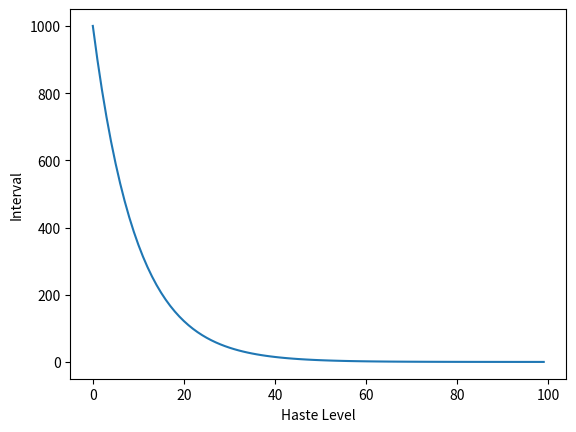

This figure's Python source:
import matplotlib.pyplot as plt
import math

def calculate_haste(valueDict):    

    passive_haste = valueDict['passive_haste']
    interval = valueDict['interval']
    
    
    if (passive_haste == 0.0):
        passive_haste = 0.1
    else:
        passive_haste *= 1.1

    #interval = 1000 * math.fabs(passive_haste - 1) 
    interval = interval * 0.9
    
    
    valueDict['passive_haste'] = passive_haste
    valueDict['interval'] = interval    


def main():
    values = dict(passive_haste = 0.0, interval = 1000)
    x_results = []
    y_results = []
    for x in range(0, 100):
        
        x_results.append(x)
        y_results.append(values['interval'])
        calculate_haste(values)
    
    plt.plot(x_results, y_results)
    plt.xlabel('Haste Level')
    plt.ylabel('Interval')
    plt.show()
                        
if __name__ == '__main__':
    main()